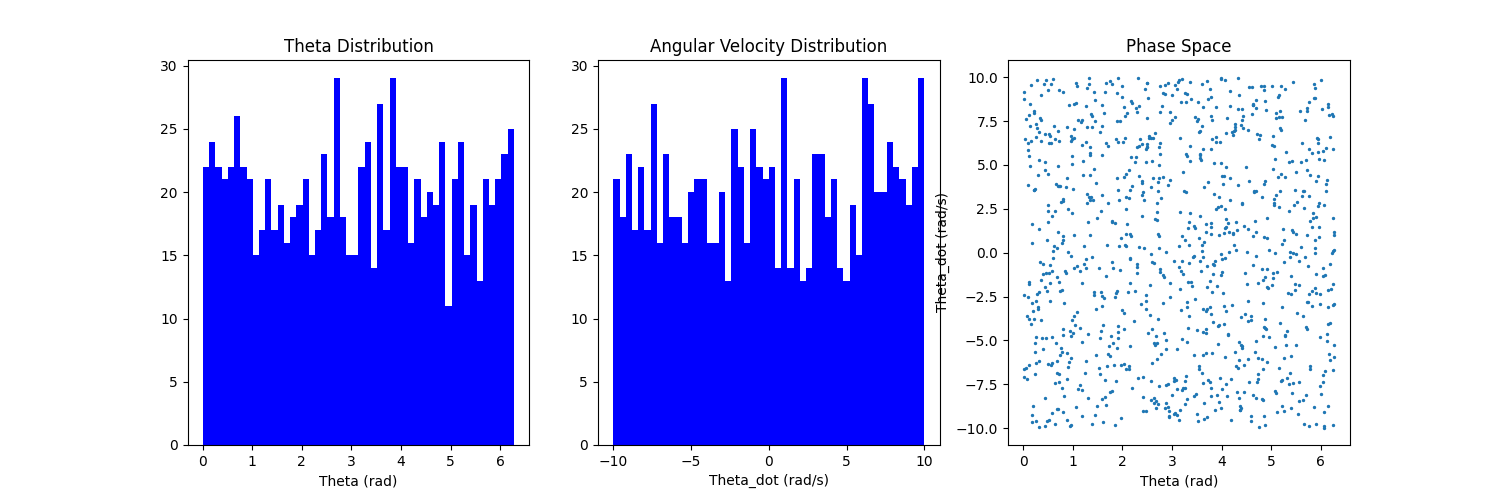

Data behind this chart, as committed beside it:
theta, theta_dot, control, theta_next, theta_dot_next
1.996, 9.485, -6.087, 2.091, 9.502
4.518, -1.779, 9.196, 4.5, -1.782
4.159, 3.001, -0.008764, 4.189, 2.913
3.037, -0.4495, -6.827, 3.032, -0.5068
1.446, 8.72, -4.616, 1.533, 8.763
3.471, 1.424, -9.179, 3.484, 1.299
2.579, 6.558, -0.6589, 2.645, 6.595
4.028, 3.888, 4.572, 4.067, 3.852
3.341, 0.42, -5.299, 3.344, 0.347
2.952, 4.157, 4.728, 2.994, 4.217
3.652, 3.733, 1.345, 3.689, 3.693
6.059, -9.873, -9.372, 5.96, -9.983
4.089, -7.477, 6.073, 4.014, -7.486
2.717, 4.017, 1.077, 2.757, 4.063
5.382, -6.832, -0.03777, 5.313, -6.904
0.00716, -2.405, 8.825, -0.01644, -2.315
2.665, 1.939, -1.799, 2.684, 1.963
0.3543, -1.559, 5.767, 0.3392, -1.467
0.782, -2.137, -6.599, 0.7607, -2.133
0.4831, 0.7074, 8.945, 0.4908, 0.842
5.289, -5.242, 8.348, 5.237, -5.237
0.3137, 6.876, 2.808, 0.3828, 6.93
4.909, -0.9387, -8.885, 4.898, -1.123
2.767, 9.49, 6.381, 2.862, 9.576
2.627, -8.301, 6.539, 2.545, -8.175
6.229, 0.00768, 0.3628, 6.229, 0.006009
4.066, 9.842, 8.337, 4.164, 9.834
5.095, 3.302, -4.921, 5.127, 3.159
2.05, 7.802, -6.94, 2.128, 7.81
5.205, 4.499, 6.984, 5.25, 4.479
0.8696, 3.724, 2.33, 0.9074, 3.82
3.83, -3.979, -3.009, 3.79, -4.066
5.472, -1.794, 5.991, 5.454, -1.804
4.251, 0.4601, 4.96, 4.255, 0.4213
0.1018, 6.248, 8.223, 0.1647, 6.337
4.286, 0.1728, -7.947, 4.287, 0.003861
5.434, 1.201, 6.689, 5.446, 1.193
2.823, -2.883, 2.972, 2.794, -2.818
0.7931, -4.339, 5.333, 0.7504, -4.213
5.487, -2.142, -8.205, 5.465, -2.292
3.904, -1.88, -9.712, 3.884, -2.042
3.443, 1.527, -8.306, 3.457, 1.413
3.339, -0.5787, 6.27, 3.333, -0.5344
0.893, 2.512, 7.284, 0.9189, 2.66
5.602, 0.335, 6.158, 5.606, 0.3346
1.7, -5.78, -0.01529, 1.643, -5.677
1.82, -6.393, 9.284, 1.757, -6.198
1.966, 0.84, -3.814, 1.975, 0.8913
1.699, 2.806, -3.078, 1.727, 2.869
2.642, -5.174, 4.919, 2.591, -5.07
0.8072, 3.05, -6.013, 0.8377, 3.059
2.337, 8.344, -5.278, 2.42, 8.35
3.634, -0.2213, 0.4527, 3.631, -0.2628
3.258, -7.293, 9.061, 3.185, -7.203
1.436, 4.78, 3.324, 1.485, 4.906
5.399, -1.349, 1.674, 5.385, -1.407
3.624, -3.198, -0.4728, 3.592, -3.244
0.6454, 6.5, -6.774, 0.7103, 6.487
1.104, -7.746, -2.812, 1.027, -7.681
3.682, -4.583, -7.106, 3.636, -4.698
... 940 more rows
